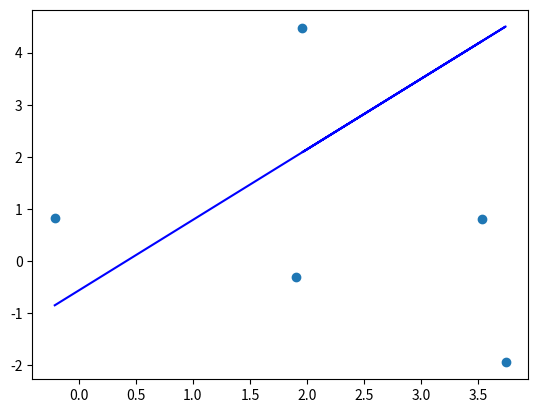

Generate this figure with matplotlib:
import math, copy
import numpy as np
import matplotlib.pyplot as plt

x_data = np.array([
   [ 3.53,  0.80],
   [ 1.96,  4.48],
   [ 3.74, -1.95],
   [ 1.90, -0.30],
   [-0.21,  0.82]   # Likely class 0
])

# Labels (y): shape (6,)
y_data = np.array([1, 0, 1, 1, 0])


def standardize(x_raw):
  x = copy.deepcopy(x_raw)
  mu = np.mean(x, axis=0)
  sigma = np.std(x, axis=0)
  x = (x - mu) / sigma
  return x
def unstandardize(w, b, x_old, y_old):
  mu_x = np.mean(x_old, axis=0)
  sigma_x = np.std(x_old, axis=0)
  mu_y = np.mean(y_old)
  sigma_y = np.std(y_old)
  ans_w = (w*sigma_y)/sigma_x
  ans_b = b
  ans_b -= np.sum(mu_x*w/sigma_x)
  ans_b = ans_b*sigma_y + mu_y
  return ans_w, ans_b

def cost(x, y, w, b):
  sigmoid = 1/(1 + math.e**(-(x@w + b)))
  loss = np.log(sigmoid)*y + (1-y)*np.log(1-sigmoid)
  return -np.mean(loss)
def dj_dw(x, y, w, b): 
  sigmoid = 1/(1 + math.e**(-(x@w + b)))
  return (x.T@(sigmoid-y))/y.shape[0]
def dj_db(x, y, w, b):
  sigmoid = 1/(1 + math.e**(-(x@w + b)))
  return np.mean(sigmoid-y)
def grad_des(x_raw, y, w, b, alpha, iter):
  x = standardize(x_raw)
  for i in range(iter):
    w = w - alpha*dj_dw(x, y, w, b)
    b = b - alpha*dj_db(x, y, w, b)
  return unstandardize(w, b, x_raw, y)
w_final, b_final = grad_des(x_data, y_data, np.array([0, 0]), 0, 10, 100)
print("w:", w_final,"b:", b_final)
print(cost(x_data, y_data, w_final, b_final))
print("correct w:(), b:")
print(x_data, b_final,w_final)
print(1/(1 + math.e**(-(x_data@w_final + b_final))))

plt.plot(x_data[:, 0], (-b_final - x_data[:,0]*w_final[0])/w_final[1] , c='b',label='Our Prediction')
plt.scatter(x_data[:, 0], x_data[:, 1])  # Only the first feature
plt.show()
plt.xlabel('b')
plt.ylabel("a")
